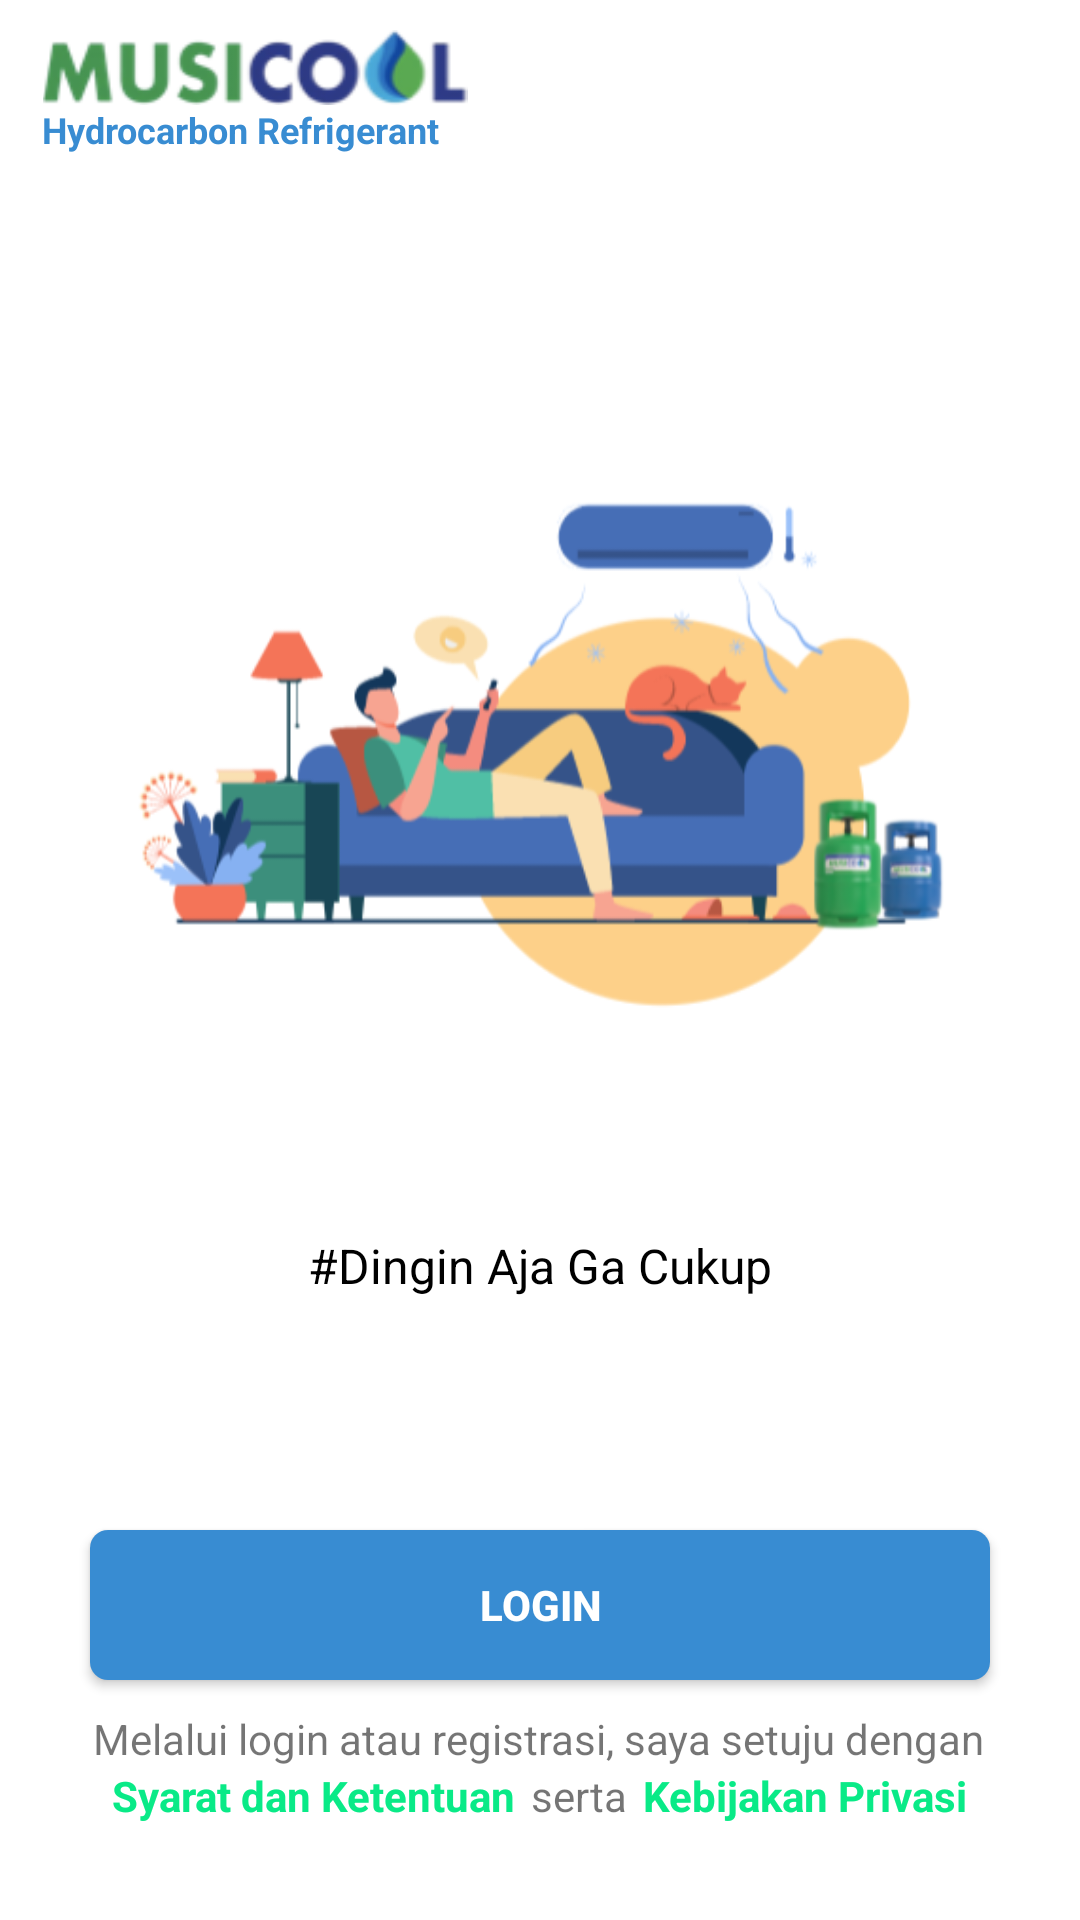

Write the Android layout XML for this screen, with the resource values it uses.
<!-- AndroidManifest.xml: application theme AppTheme -->
<!-- res/layout/activity_main.xml -->
<?xml version="1.0" encoding="utf-8"?>
<androidx.constraintlayout.widget.ConstraintLayout xmlns:android="http://schemas.android.com/apk/res/android"
    xmlns:app="http://schemas.android.com/apk/res-auto"
    xmlns:tools="http://schemas.android.com/tools"
    android:layout_width="match_parent"
    android:layout_height="match_parent"
    android:background="@color/colorWhite"
    tools:context=".view.activity.MainActivity">

    <ImageView
        android:id="@+id/imageView"
        android:layout_width="150dp"
        android:layout_height="25dp"
        android:layout_marginStart="10dp"
        android:layout_marginTop="10dp"
        android:src="@drawable/logo_musicool"
        app:layout_constraintStart_toStartOf="parent"
        app:layout_constraintTop_toTopOf="parent"
        android:contentDescription="@string/title" />

    <TextView
        android:layout_width="wrap_content"
        android:layout_height="wrap_content"
        android:text="Hydrocarbon Refrigerant"
        android:textColor="@color/colorPrimary"
        android:textStyle="bold"
        android:textSize="12dp"
        android:layout_marginStart="14dp"
        app:layout_constraintStart_toStartOf="parent"
        app:layout_constraintTop_toBottomOf="@+id/imageView" />

    <ImageView
        android:id="@+id/imageView2"
        android:layout_width="wrap_content"
        android:layout_height="wrap_content"
        android:layout_marginStart="8dp"
        android:layout_marginTop="64dp"
        android:layout_marginEnd="8dp"
        android:contentDescription="TODO"
        android:src="@drawable/musicool"
        app:layout_constraintEnd_toEndOf="parent"
        app:layout_constraintHorizontal_bias="0.497"
        app:layout_constraintStart_toStartOf="parent"
        app:layout_constraintTop_toBottomOf="@+id/imageView" />

    <TextView
        android:id="@+id/textView"
        android:layout_width="wrap_content"
        android:layout_height="0dp"
        android:layout_marginStart="8dp"
        android:layout_marginTop="20dp"
        android:layout_marginEnd="8dp"
        android:text="#Dingin Aja Ga Cukup"
        android:textColor="@color/colorBlack"
        android:textSize="16dp"
        app:layout_constraintEnd_toEndOf="parent"
        app:layout_constraintStart_toStartOf="parent"
        app:layout_constraintTop_toBottomOf="@+id/imageView2" />

    <Button
        android:id="@+id/signInButton"
        android:layout_width="match_parent"
        android:layout_height="50dp"
        android:layout_centerHorizontal="true"
        android:layout_centerVertical="true"
        android:background="@drawable/genuine_border"
        android:text="LOGIN"
        android:textColor="@color/colorWhite"
        android:textStyle="bold"
        android:layout_marginBottom="80dp"
        android:layout_marginStart="30dp"
        android:layout_marginEnd="30dp"
        app:layout_constraintBottom_toBottomOf="parent"
        app:layout_constraintEnd_toEndOf="parent"
        app:layout_constraintHorizontal_bias="0.497"
        app:layout_constraintStart_toStartOf="parent" />


    <TextView
        android:id="@+id/textView2"
        android:layout_width="wrap_content"
        android:layout_height="wrap_content"
        android:layout_marginStart="8dp"
        android:layout_marginTop="10dp"
        android:layout_marginEnd="8dp"
        android:text="@string/melalui_login_atau_registrasi_saya_setuju_dengan"
        app:layout_constraintEnd_toEndOf="parent"
        app:layout_constraintHorizontal_bias="0.494"
        app:layout_constraintStart_toStartOf="parent"
        app:layout_constraintTop_toBottomOf="@+id/signInButton" />

    <LinearLayout
        android:layout_width="match_parent"
        android:layout_height="wrap_content"
        android:layout_marginStart="8dp"
        android:layout_marginEnd="8dp"
        android:layout_marginBottom="8dp"
        android:gravity="center"
        android:orientation="horizontal"
        app:layout_constraintBottom_toBottomOf="parent"
        app:layout_constraintEnd_toEndOf="parent"
        app:layout_constraintHorizontal_bias="0.0"
        app:layout_constraintStart_toStartOf="parent"
        app:layout_constraintTop_toBottomOf="@+id/textView2"
        app:layout_constraintVertical_bias="0.0">

        <TextView
            android:id="@+id/termandconditions"
            android:layout_width="wrap_content"
            android:layout_height="wrap_content"
            android:text="@string/syarat_dan_ketentuan"
            android:textColor="@color/colorGreen"
            android:textStyle="bold" />

        <TextView
            android:layout_width="wrap_content"
            android:layout_height="wrap_content"
            android:layout_marginStart="5dp"
            android:text="@string/serta"/>

        <TextView
            android:id="@+id/privacypolicy"
            android:layout_width="wrap_content"
            android:layout_height="wrap_content"
            android:layout_marginStart="5dp"
            android:text="@string/kebijakan_privasi"
            android:textColor="@color/colorGreen"
            android:textStyle="bold" />

    </LinearLayout>

</androidx.constraintlayout.widget.ConstraintLayout>
<!-- resources referenced by this layout -->
<resources>
  <color name="colorBlack">#000000</color>
  <color name="colorGreen">#09EA87</color>
  <color name="colorPrimary">#388CD2</color>
  <color name="colorWhite">#ffffff</color>
  <!-- drawable genuine_border (drawable) -->
  <?xml version="1.0" encoding="utf-8"?>
  <shape xmlns:android="http://schemas.android.com/apk/res/android" android:shape="rectangle" >
  
      <solid android:color="@color/colorPrimary" />
      <corners android:radius="6dp"
          />
  </shape>
  <!-- drawable logo_musicool: png bitmap (drawable, 8978 bytes) -->
  <!-- drawable musicool: png bitmap (drawable, 47037 bytes) -->
  <string name="kebijakan_privasi">Kebijakan Privasi</string>
  <string name="melalui_login_atau_registrasi_saya_setuju_dengan">Melalui login atau registrasi, saya setuju dengan</string>
  <string name="serta">serta</string>
  <string name="syarat_dan_ketentuan">Syarat dan Ketentuan</string>
  <string name="title">Title</string>
  <style name="AppTheme" parent="Theme.AppCompat.Light.NoActionBar">
          
          <item name="colorPrimary">@color/colorPrimary</item>
          <item name="colorPrimaryDark">@color/colorPrimary</item>
          <item name="colorAccent">@color/colorPrimary</item>
          <item name="otpViewStyle">@style/OtpWidget.OtpView</item>
      </style>
</resources>
